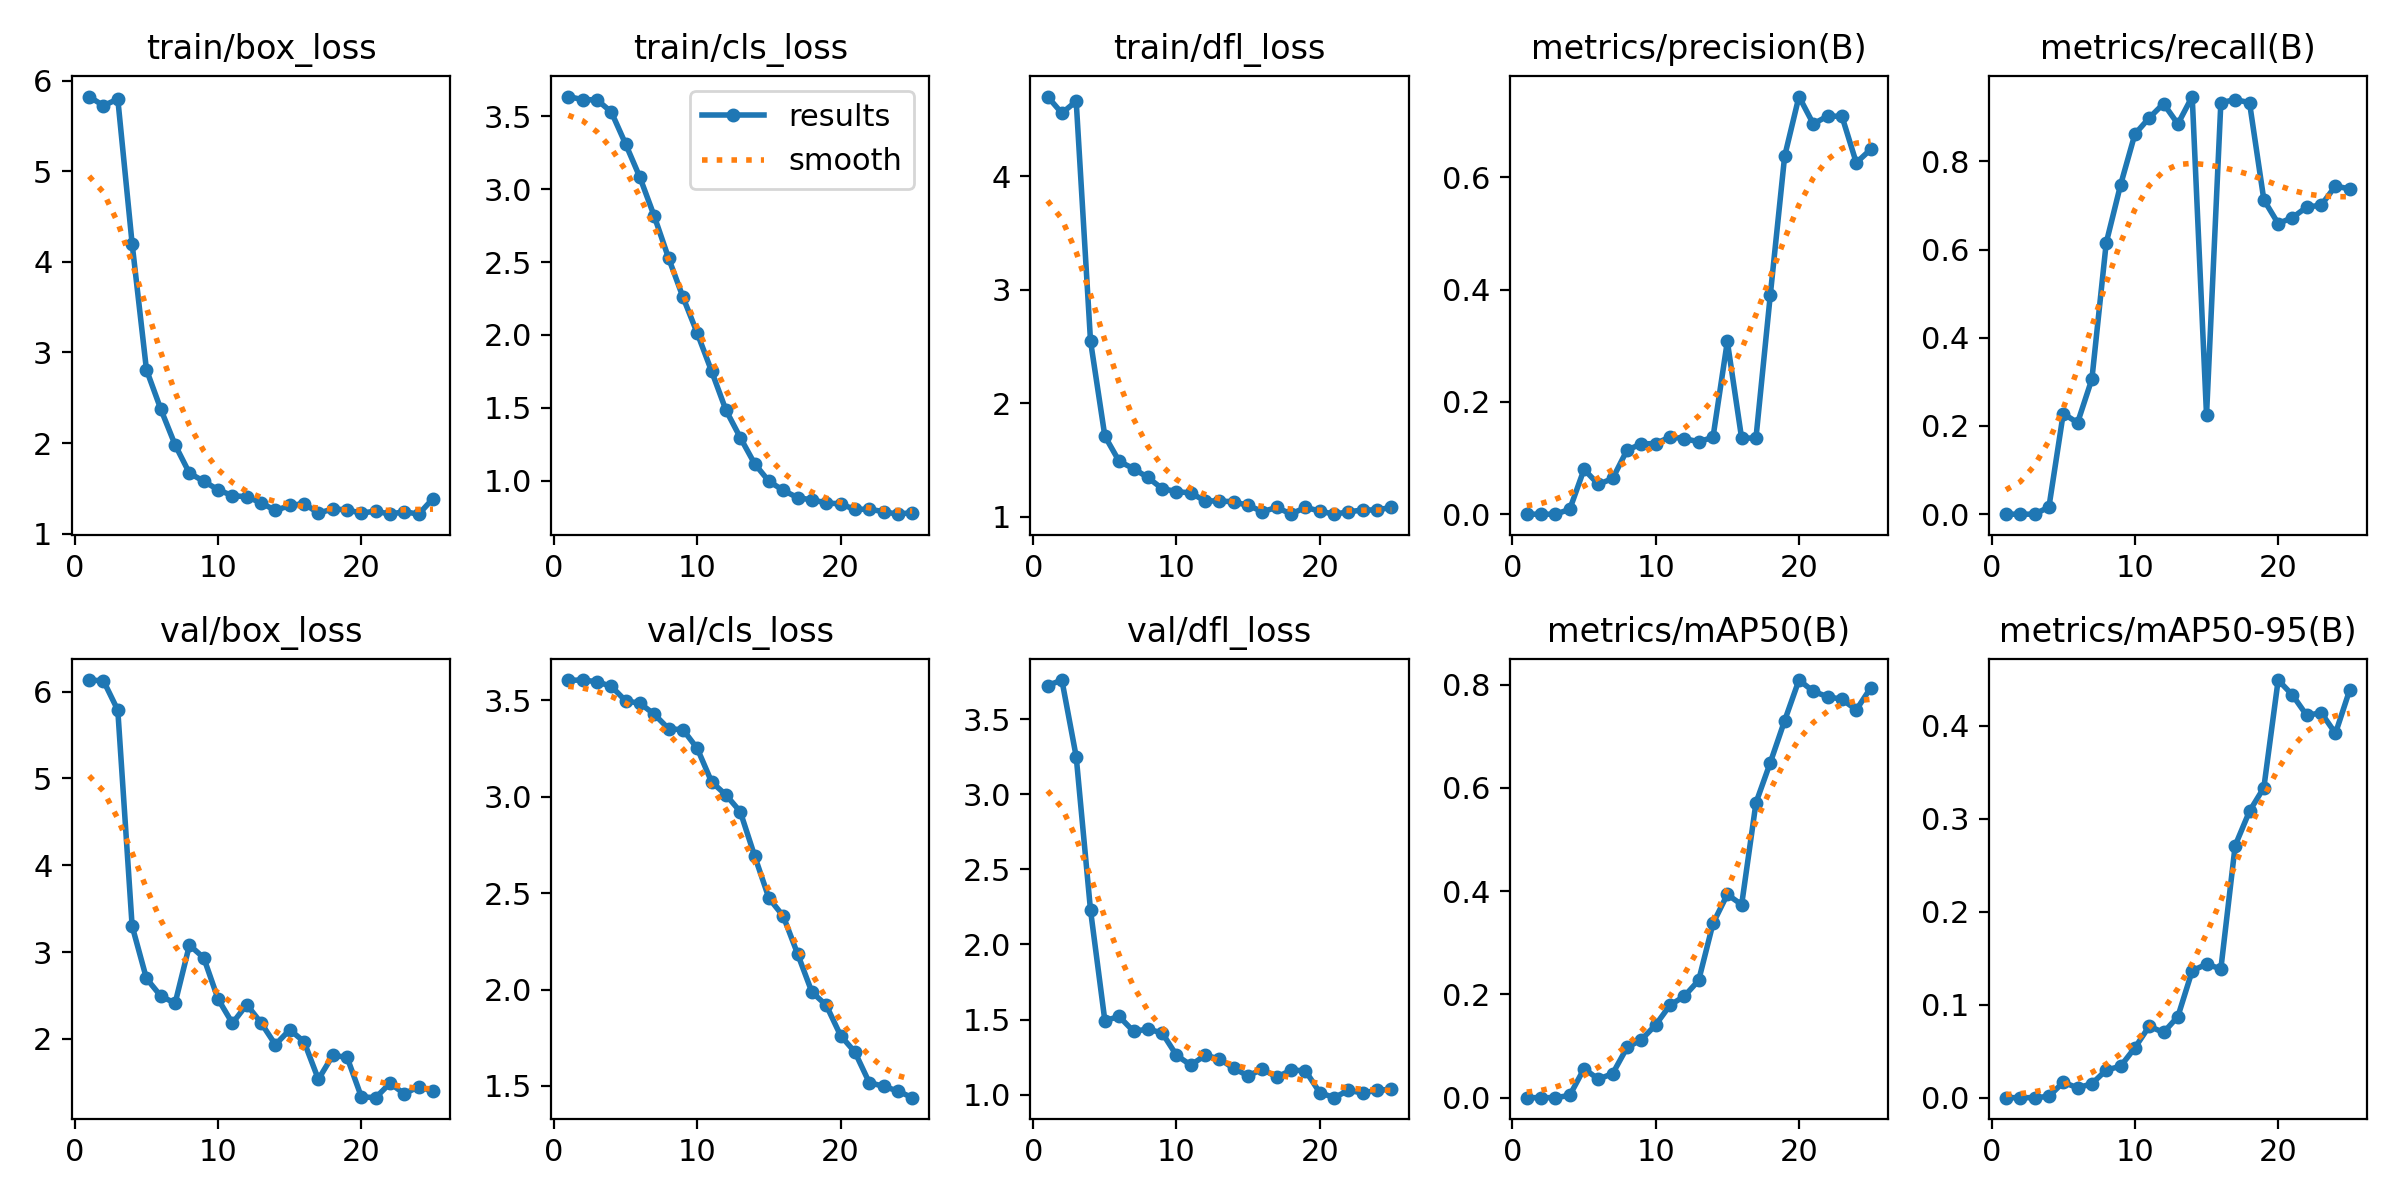

Data behind this chart, as committed beside it:
epoch, time, train/box_loss, train/cls_loss, train/dfl_loss, metrics/precision(B), metrics/recall(B), metrics/mAP50(B), metrics/mAP50-95(B), val/box_loss, val/cls_loss, val/dfl_loss, lr/pg0, lr/pg1, lr/pg2
1, 0.9943, 5.823, 3.635, 4.702, 0, 0, 0, 0, 6.134, 3.603, 3.722, 4e-05, 4e-05, 4e-05
2, 2.037, 5.722, 3.614, 4.556, 0, 0, 0, 0, 6.126, 3.604, 3.759, 9.901e-05, 9.901e-05, 9.901e-05
3, 2.924, 5.796, 3.613, 4.661, 0, 0, 0, 0, 5.787, 3.595, 3.25, 0.0001568, 0.0001568, 0.0001568
4, 4.098, 4.2, 3.53, 2.549, 0.00856, 0.01613, 0.00437, 0.00136, 3.301, 3.571, 2.228, 0.0002135, 0.0002135, 0.0002135
5, 5.325, 2.81, 3.309, 1.711, 0.0799, 0.2281, 0.0562, 0.01662, 2.696, 3.496, 1.493, 0.0002689, 0.0002689, 0.0002689
6, 6.419, 2.375, 3.08, 1.489, 0.053, 0.2074, 0.03586, 0.01054, 2.493, 3.484, 1.52, 0.0003232, 0.0003232, 0.0003232
7, 6.996, 1.981, 2.814, 1.425, 0.06367, 0.3065, 0.0467, 0.01501, 2.41, 3.427, 1.422, 0.0003762, 0.0003762, 0.0003762
8, 7.673, 1.669, 2.526, 1.347, 0.114, 0.6152, 0.09721, 0.0297, 3.08, 3.351, 1.436, 0.0004281, 0.0004281, 0.0004281
9, 8.68, 1.58, 2.259, 1.248, 0.1252, 0.7465, 0.1123, 0.03376, 2.933, 3.347, 1.411, 0.0004788, 0.0004788, 0.0004788
10, 9.808, 1.486, 2.011, 1.223, 0.1257, 0.8618, 0.141, 0.05364, 2.458, 3.249, 1.262, 0.0005283, 0.0005283, 0.0005283
11, 11.29, 1.42, 1.751, 1.21, 0.1375, 0.8986, 0.1792, 0.07684, 2.179, 3.076, 1.197, 0.0005766, 0.0005766, 0.0005766
12, 12.24, 1.409, 1.484, 1.14, 0.1347, 0.9309, 0.1966, 0.07007, 2.394, 3.009, 1.262, 0.0006238, 0.0006238, 0.0006238
13, 12.99, 1.342, 1.295, 1.14, 0.1289, 0.8848, 0.2273, 0.08718, 2.184, 2.922, 1.238, 0.0006697, 0.0006697, 0.0006697
14, 13.51, 1.257, 1.116, 1.132, 0.137, 0.947, 0.3374, 0.1364, 1.933, 2.693, 1.175, 0.0007145, 0.0007145, 0.0007145
15, 14.02, 1.312, 0.9954, 1.101, 0.3078, 0.2244, 0.3938, 0.1435, 2.105, 2.474, 1.126, 0.000758, 0.000758, 0.000758
16, 15.12, 1.333, 0.9335, 1.046, 0.135, 0.9332, 0.3739, 0.1385, 1.967, 2.38, 1.17, 0.0008004, 0.0008004, 0.0008004
17, 16.21, 1.227, 0.883, 1.083, 0.136, 0.9401, 0.5713, 0.2711, 1.533, 2.185, 1.117, 0.0008416, 0.0008416, 0.0008416
18, 18.5, 1.274, 0.868, 1.025, 0.3906, 0.9332, 0.6492, 0.308, 1.808, 1.987, 1.164, 0.0008816, 0.0008816, 0.0008816
19, 19.18, 1.264, 0.8476, 1.083, 0.6374, 0.713, 0.7303, 0.3332, 1.788, 1.919, 1.159, 0.0009204, 0.0009204, 0.0009204
20, 20.15, 1.228, 0.8399, 1.051, 0.7439, 0.659, 0.809, 0.449, 1.331, 1.762, 1.014, 0.000958, 0.000958, 0.000958
21, 21.29, 1.25, 0.8024, 1.023, 0.6951, 0.6725, 0.7872, 0.4328, 1.322, 1.676, 0.9803, 0.0009945, 0.0009945, 0.0009945
22, 22.45, 1.217, 0.8044, 1.044, 0.7091, 0.6966, 0.7766, 0.4109, 1.489, 1.518, 1.029, 0.00103, 0.00103, 0.00103
23, 23.29, 1.244, 0.7868, 1.06, 0.7086, 0.7005, 0.7718, 0.4139, 1.366, 1.498, 1.012, 0.001064, 0.001064, 0.001064
24, 24.71, 1.216, 0.7698, 1.061, 0.626, 0.7442, 0.7512, 0.3917, 1.45, 1.474, 1.031, 0.001097, 0.001097, 0.001097
25, 25.97, 1.388, 0.7809, 1.084, 0.6496, 0.7373, 0.7937, 0.4387, 1.396, 1.439, 1.035, 0.001128, 0.001128, 0.001128
